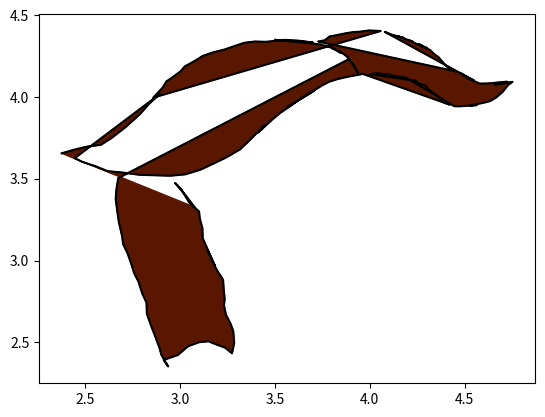

This figure's Python source:
import numpy as np
import matplotlib.pyplot as plt
from scipy.interpolate import CubicSpline

# [redacted]
a = [2.3757219579567, 2.4420656333189, 2.5084093086811, 2.582124503528, 2.6374108996632, 2.7148118542524, 2.7885270490993, 2.8364419257498, 2.891728321885, 2.4446563600366, 2.4842801965463, 2.5578673214931, 2.6173030762578, 2.6937204752409, 2.7871195184426, 2.8663671914622, 2.9484451385181, 3.0276928115377, 3.1069404845573, 3.1748670614312, 3.2456239123416, 3.3163807632519, 3.3701559699437, 3.4437430948905, 3.410729296413, 3.4872142804755, 3.5274695352452, 3.5851687337485, 3.6348168812978, 3.708618181709, 3.6777558197189, 3.563699264538, 3.7475315946531, 3.7851031657715, 3.8280421041925, 3.8776902517418, 3.9192873483372, 3.9635681285839, 4.4211361911331, 4.3849064618403, 4.3553859416759, 4.3164725287318, 4.2936612176956, 4.2668243811825, 4.2238854427615, 4.2440130701463, 4.0011396997023, 4.0360275871694, 4.0735991582878, 4.1058033621036, 4.1339820404424, 4.1608188769556, 4.19033939712, 4.4452893439949, 4.4681006550311, 4.5016467006725, 4.5647132664784, 4.5284835371857, 4.5969174702942, 4.633147199587, 4.6653514034028, 4.7002392908698, 4.7297598110343, 4.7525250759747, 4.6551901424572, 4.698587883516, 4.722766624963, 4.6210919173396, 4.579554079469, 4.5175573065279, 4.4803592427633, 4.55, 4.0792401218343, 4.1189180565166, 4.1802948617283, 4.1505364107166, 4.2249325382459, 4.2, 4.2404317314812, 4.2751499243282, 4.3, 4.2584107956341, 4.318547665387, 4.3365267295399, 4.3619454064457, 4.3817843737869, 4.4028632765869, 4.4276619857633, 4.454320598128, 3.7277184192582, 3.7624366121052, 3.7884752567405, 3.826913255964, 3.875270738858, 3.9099889317051, 3.95, 3.9961644460932, 4.0327425421285, 4.0575412513049, 2.8585236626239, 2.9093610164356, 2.9273400805885, 2.9639181766238, 3.0035961113061, 3.024675014106, 3.0724125292707, 3.1189101089765, 3.1703674305176, 3.234224106647, 3.2962208795881, 3.3402385883763, 3.394175780835, 3.4543126505879, 3.55, 3.6266636793642, 3.7004398391641, 3.5, 3.7382578706582, 3.7791757407993, 3.7655364507523, 3.8200936109405, 3.8, 3.8461322555757, 3.8343528687169, 3.8659712229169, 3.8833303193404, 3.9000694480345, 3.9180485121874, 3.9298278990462, 3.9378874795286, 3.8920098675522, 2.6740131798926, 2.6639632765965, 2.6606133088312, 2.6689882282446, 2.677363147658, 2.6941129864848, 2.7, 2.7225877124904, 2.7426875190826, 2.7577623740268, 2.7812121483843, 2.8, 2.8230867454514, 2.8247617293341, 2.8448615359263, 2.8683113102838, 2.8917610846414, 2.9018109879375, 2.9369856494738, 2.9135358751163, 2.988910149837, 3.0425096340829, 3.1, 3.1497086025746, 3.1848832641109, 3.2368077644741, 3.2736574098931, 3.2853822970719, 3.2803573454238, 3.2669574743624, 3.2418327161221, 3.231782812826, 3.2351327805914, 3.2301078289434, 3.226757861178, 3.1982831351724, 3.1698084091668, 3.1446836509265, 3.1832082802282, 3.1195588926863, 3.1178839088036, 3.1044840377421, 3.1, 3.0492095696136, 3.0056599886639, 2.9738352948929, 3.025759795256, 3.0760093117365]
b = [3.6557979438361, 3.6779125022902, 3.6963413010019, 3.7073985802289, 3.7479419373947, 3.8179713724993, 3.8953723270885, 3.9580302427084, 4.0170023985859, 3.6260712218474, 3.6034290295561, 3.5751262891919, 3.5468235488278, 3.5383327267186, 3.5241813565365, 3.5213510825001, 3.5185208084637, 3.5270116305729, 3.555314370937, 3.5921079334104, 3.6317317699202, 3.6798464285392, 3.7392821833039, 3.8270206784327, 3.7817266129057, 3.8635789642708, 3.9024923772149, 3.9481149992872, 3.9897120958826, 4.0407020852576, 4.0178907742214, 3.937380264682, 4.070222605422, 4.0930339164582, 4.1091360183661, 4.1225544366227, 4.1319473294023, 4.1413402221819, 3.9534823665899, 3.9709263103234, 4.0098397232675, 4.0407020852576, 4.0688807635964, 4.0809573400273, 4.1024268092378, 4.0984012837609, 4.1399983803562, 4.1453657476589, 4.1399983803562, 4.1359728548793, 4.1279218039253, 4.1238962784483, 4.1185289111457, 3.9440894738102, 3.9427476319846, 3.9454313156359, 3.9507986829385, 3.9481149992872, 3.9642171011951, 3.9749518358004, 3.9964213050109, 4.031309192478, 4.074248130899, 4.0927880027297, 4.0772888094944, 4.0797686804121, 4.0940279381885, 4.0828685190591, 4.0822485513297, 4.1126269700709, 4.1442453242708, 4.1, 4.3984320933294, 4.3804530291765, 4.3612340295647, 4.3705335455059, 4.3389151913059, 4.35, 4.328375739906, 4.3091567402942, 4.3, 4.3234159980707, 4.2868379020354, 4.265139031506, 4.244060128706, 4.2174015163414, 4.1895029685179, 4.1671841302591, 4.1566446788591, 4.3395351590354, 4.3469747717883, 4.3705335455059, 4.3785931259883, 4.3903725128471, 4.3965721901412, 4.4, 4.4071116415412, 4.4052517383529, 4.4040118028941, 3.9960730369416, 4.0586897776121, 4.094647905918, 4.1237863892003, 4.1578846143179, 4.1870230976002, 4.2174015163414, 4.2508797737296, 4.2719586765296, 4.2905577084119, 4.3153564175883, 4.3320955462824, 4.3395351590354, 4.3376752558471, 4.35, 4.3444949008706, 4.3333354817412, 4.35, 4.3221760626118, 4.3066768693766, 4.3147364498589, 4.2924176116001, 4.3, 4.2707187410707, 4.2837380633883, 4.2601792896707, 4.2434401609766, 4.2161615808825, 4.1919828394355, 4.1653242270708, 4.1454852597297, 4.2329007095766, 3.5041851871166, 3.4304858962785, 3.37521142815, 3.301512137312, 3.2345127820046, 3.1507635878705, 3.1, 3.0452396032615, 2.9799152318368, 2.9229657798256, 2.8693662955798, 2.8, 2.7420675204959, 2.6750681651885, 2.6080688098812, 2.5377194868085, 2.4640201959705, 2.4221455989034, 2.3517962758307, 2.3919958890151, 2.4221455989034, 2.4757450831493, 2.5, 2.5058947930376, 2.4891449542107, 2.4673701637359, 2.4321955021995, 2.4941699058588, 2.5678691966968, 2.6114187776466, 2.6683682296578, 2.7236426977864, 2.7671922787361, 2.8224667468646, 2.8827661666412, 2.9330156831217, 2.994990086781, 3.063664425971, 2.9681903446581, 3.1356887329264, 3.1976631365856, 3.2546125885968, 3.3, 3.3534366376751, 3.4355108479266, 3.4740354772283, 3.4036861541556, 3.3266368955522]

x = np.arange(len(a))
x_new = np.arange(len(a))

splx = CubicSpline(x, a)
sply = CubicSpline(x, b)
x_splx = splx(x_new)
y_sply = sply(x_new)
plt.plot(x_splx,y_sply,color=(0,0,0))
plt.fill(x_splx, y_sply, color=(0.353, 0.09, 0.0004))
plt.show()